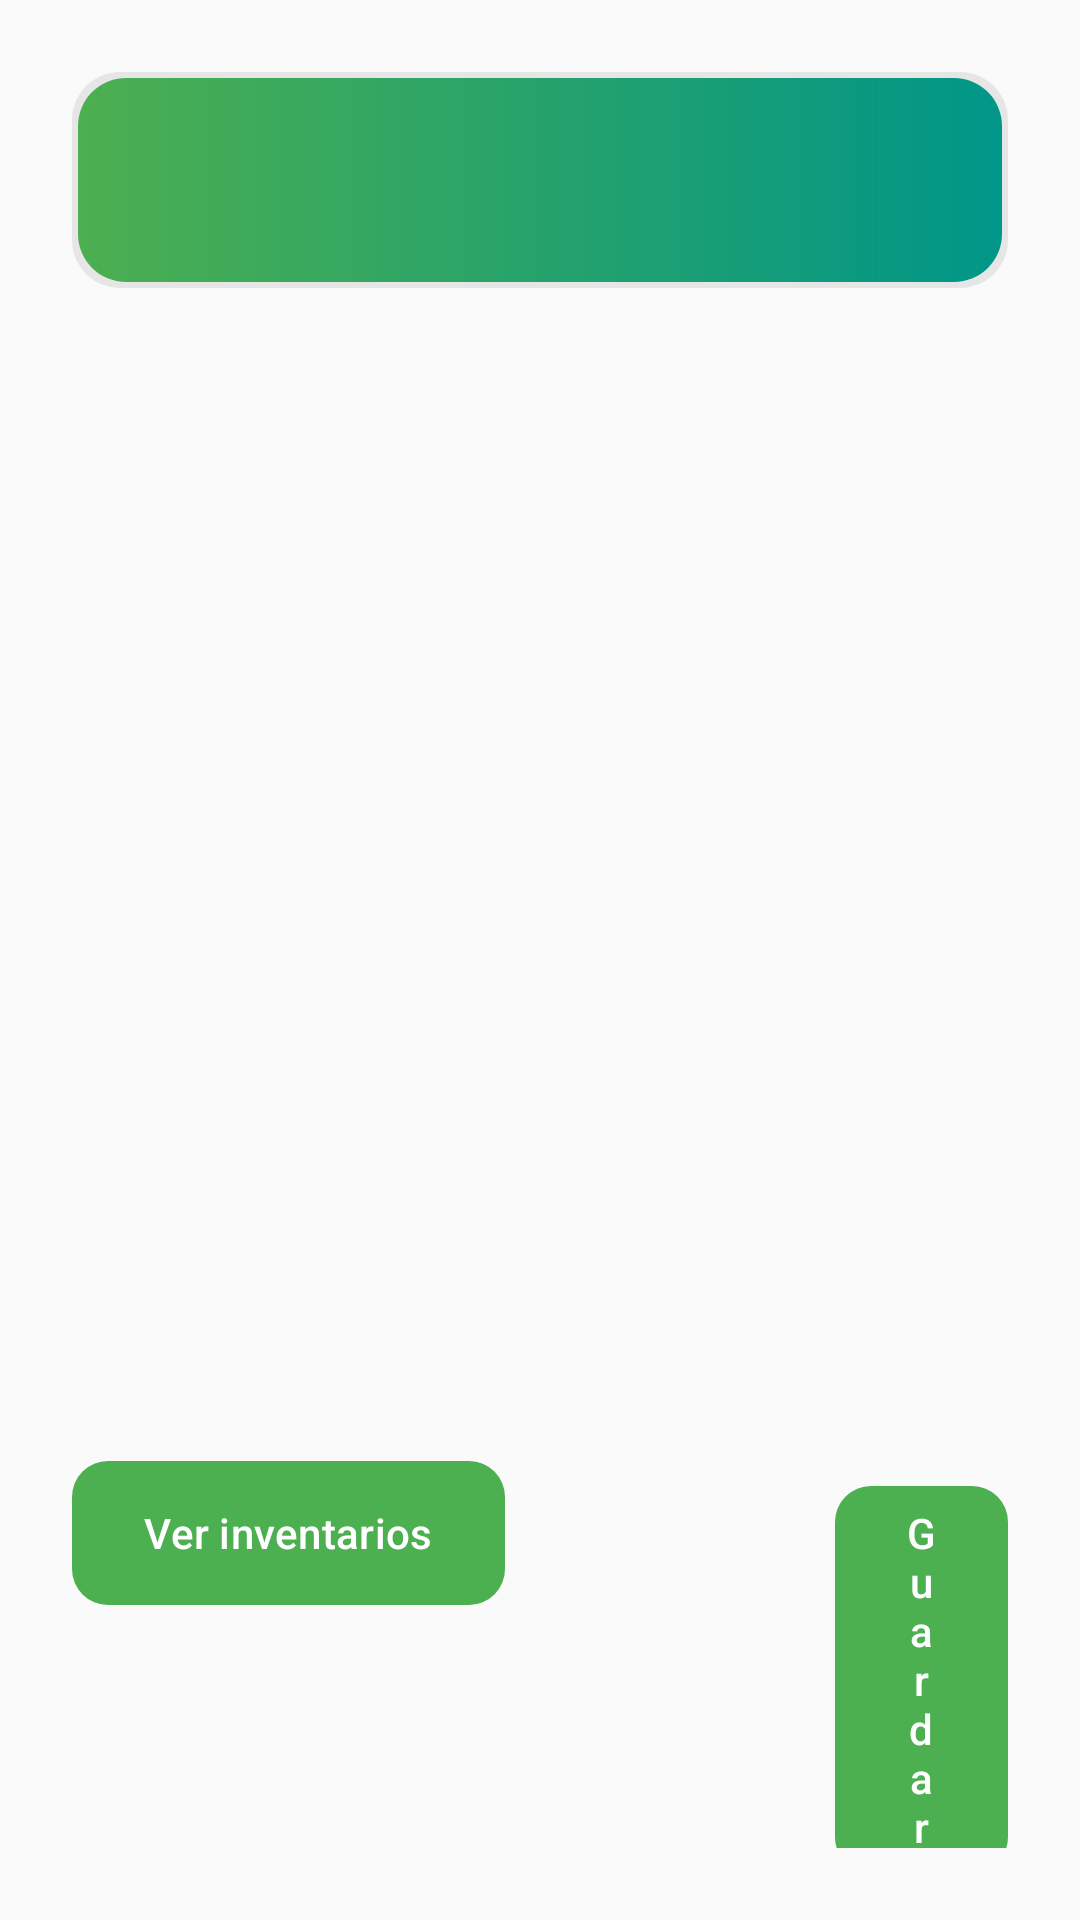

The Android layout XML behind this screen, and the referenced resources:
<!-- AndroidManifest.xml: application theme Theme.Final_2025Merino -->
<!-- res/layout/activity_new_inventory.xml -->
<?xml version="1.0" encoding="utf-8"?>
<LinearLayout xmlns:android="http://schemas.android.com/apk/res/android"
    android:id="@+id/new_inventory_root"
    android:layout_width="match_parent"
    android:layout_height="match_parent"
    android:orientation="vertical"
    android:padding="24dp"
    android:background="@color/color_background">

    
    <include
        android:id="@+id/header_container"
        layout="@layout/include_header" />

    

    

    <ScrollView
        android:layout_width="match_parent"
        android:layout_height="0dp"
        android:layout_weight="1"
        android:fillViewport="true">
        <LinearLayout
            android:id="@+id/container_product_rows"
            android:layout_width="match_parent"
            android:layout_height="wrap_content"
            android:orientation="vertical" />
    </ScrollView>

    <LinearLayout
        android:layout_width="match_parent"
        android:layout_height="wrap_content"
        android:orientation="horizontal"
        android:gravity="end">

        <com.google.android.material.button.MaterialButton
            android:id="@+id/btn_view_inventories"
            android:layout_width="wrap_content"
            android:layout_height="wrap_content"
            android:layout_marginRight="110dp"
            android:text="Ver inventarios" />

        <com.google.android.material.button.MaterialButton
            android:id="@+id/btn_save_inventory"
            android:layout_width="wrap_content"
            android:layout_height="wrap_content"
            android:text="@string/action_save" />

    </LinearLayout>

</LinearLayout>
<!-- res/layout/include_header.xml (included above) -->
<?xml version="1.0" encoding="utf-8"?>
<FrameLayout xmlns:android="http://schemas.android.com/apk/res/android"
    android:layout_width="match_parent"
    android:layout_height="72dp"
    android:background="@drawable/bg_header"
    android:paddingStart="24dp"
    android:paddingEnd="24dp">

    
    <TextView
        android:id="@+id/header_title"
        android:layout_width="match_parent"
        android:layout_height="match_parent"
        android:gravity="center"
        android:textSize="22sp"
        android:textStyle="bold"
        android:letterSpacing="0.02"
        android:fontFamily="sans-serif-medium"
        android:textColor="@color/color_on_primary"
        android:text="" />

    
    <View
        android:layout_width="match_parent"
        android:layout_height="0dp"
        android:layout_gravity="bottom"
        android:background="@android:color/transparent"/>
</FrameLayout>
<!-- resources referenced by this layout -->
<resources>
  <color name="color_background">#FAFAFA</color>
  <color name="color_on_primary">#FFFFFF</color>
  <!-- drawable bg_header (drawable) -->
  <?xml version="1.0" encoding="utf-8"?>
  <layer-list xmlns:android="http://schemas.android.com/apk/res/android">
      
      <item>
          <shape android:shape="rectangle">
              <solid android:color="#14000000"/>
              <corners android:radius="16dp"/>
          </shape>
      </item>
      
      <item android:top="2dp" android:left="2dp" android:right="2dp" android:bottom="2dp">
          <shape android:shape="rectangle">
              <corners android:radius="16dp"/>
              <gradient
                  android:startColor="@color/color_primary"
                  android:endColor="@color/color_secondary"
                  android:angle="0"/>
          </shape>
      </item>
  </layer-list>
  <string name="action_save">Guardar</string>
  <style name="Theme.Final_2025Merino" parent="Base.Theme.Final_2025Merino" />
  <color name="color_primary">#4CAF50</color>
  <color name="color_secondary">#009688</color>
  <style name="Base.Theme.Final_2025Merino" parent="Theme.Material3.DayNight.NoActionBar" tools:targetApi="31">
          <item name="colorPrimary">@color/color_primary</item>
          <item name="colorOnPrimary">@color/color_on_primary</item>
          <item name="colorSecondary">@color/color_secondary</item>
          <item name="colorOnSecondary">@color/color_on_secondary</item>
          <item name="colorSurface">@color/color_surface</item>
          <item name="colorOnSurface">@color/color_on_surface</item>
          <item name="android:statusBarColor">@color/color_primary</item>
          <item name="android:navigationBarColor">@color/color_background</item>
          <item name="android:windowBackground">@color/color_background</item>
          <item name="materialButtonStyle">@style/Widget.Final2025.MaterialButton</item>
          <item name="textInputStyle">@style/Widget.Final2025.TextInputLayout</item>
  
          
          <item name="android:windowSplashScreenAnimatedIcon">@drawable/icono</item>
          <item name="android:windowSplashScreenBackground">@color/color_background</item>
          
          
      </style>
  <color name="color_on_secondary">#FFFFFF</color>
  <color name="color_surface">#FFFFFF</color>
  <color name="color_on_surface">#212121</color>
  <style name="Widget.Final2025.MaterialButton" parent="Widget.Material3.Button">
          <item name="android:layout_marginTop">12dp</item>
          <item name="android:layout_marginBottom">12dp</item>
          <item name="android:minHeight">48dp</item>
          <item name="cornerRadius">12dp</item>
          <item name="android:insetTop">0dp</item>
          <item name="android:insetBottom">0dp</item>
          <item name="shapeAppearanceOverlay">@style/Shape.Final2025.Rounded12</item>
      </style>
  <style name="Widget.Final2025.TextInputLayout" parent="Widget.MaterialComponents.TextInputLayout.FilledBox">
          
          <item name="shapeAppearanceOverlay">@style/Shape.Final2025.Rounded12</item>
      </style>
  <!-- drawable icono: png bitmap (drawable, 245847 bytes) -->
  <style name="Shape.Final2025.Rounded12" parent="ShapeAppearance.Material3.Corner.Medium">
          <item name="cornerFamily">rounded</item>
          <item name="cornerSize">12dp</item>
      </style>
</resources>
